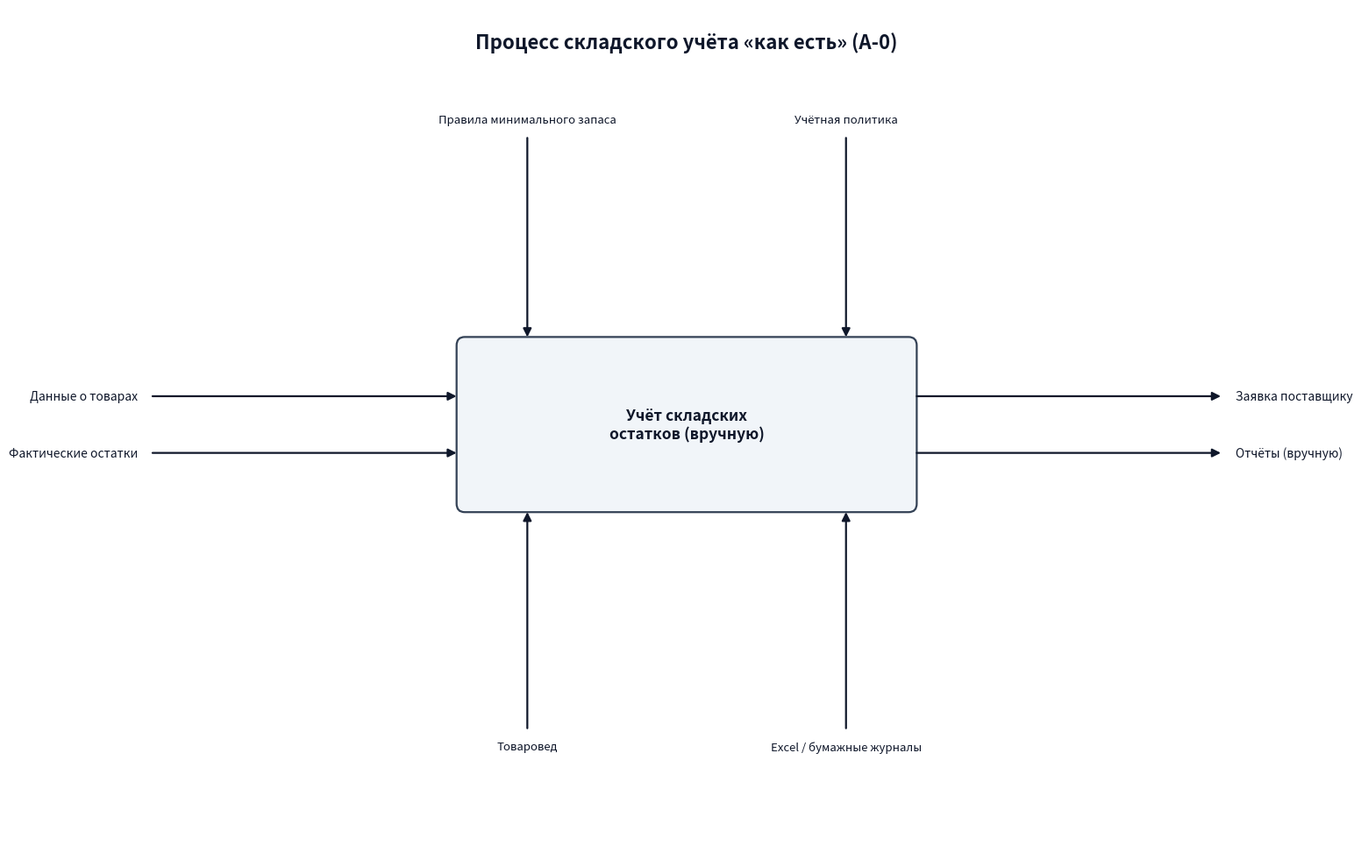

Reproduce this figure in Python. (Note: this script raises an exception after producing the figure.)
# -*- coding: utf-8 -*-
import matplotlib
matplotlib.use("Agg")
import matplotlib.pyplot as plt
from matplotlib.patches import FancyBboxPatch, Rectangle, Ellipse, FancyArrowPatch
from matplotlib.lines import Line2D
import os

OUT = r"C:\Users\user\Desktop\практичке\pp11\diagrams"
SLATE = "#334155"
GREEN = "#059669"
LIGHT = "#f1f5f9"
BORDER = "#cbd5e1"
INK = "#0f172a"
MUTED = "#475569"


def new_fig(w=16.0, h=10.0):
    fig, ax = plt.subplots(figsize=(w, h), dpi=150)
    ax.set_xlim(0, 16)
    ax.set_ylim(0, 10)
    ax.axis("off")
    return fig, ax


def title(ax, text, y=9.6):
    ax.text(8.0, y, text, ha="center", va="center", fontsize=16,
            fontweight="bold", color=INK)


def arrow(ax, p1, p2, color=INK, lw=1.6, style="-|>", rad=0.0, ls="-"):
    ax.add_patch(FancyArrowPatch(p1, p2, arrowstyle=style, color=color, lw=lw,
                 mutation_scale=14, connectionstyle=f"arc3,rad={rad}",
                 linestyle=ls, zorder=3))


def _spread(n):
    if n == 1:
        return [0.5]
    return [0.15 + 0.70 * i / (n - 1) for i in range(n)]


def idef0(fname, ttl, box_title, inputs, controls, mechanisms, outputs):
    fig, ax = new_fig()
    title(ax, ttl)
    bx0, bx1, by0, by1 = 5.2, 10.8, 4.1, 6.1
    ax.add_patch(FancyBboxPatch((bx0, by0), bx1 - bx0, by1 - by0,
                 boxstyle="round,pad=0.03,rounding_size=0.1", linewidth=1.6,
                 edgecolor=SLATE, facecolor=LIGHT, zorder=2))
    ax.text((bx0 + bx1) / 2, (by0 + by1) / 2, box_title, ha="center",
            va="center", fontsize=12.5, fontweight="bold", color=INK, zorder=4,
            wrap=True)
    # inputs (left)
    n = len(inputs)
    for i, t in enumerate(inputs):
        y = by1 - (by1 - by0) * (i + 1) / (n + 1)
        arrow(ax, (1.4, y), (bx0, y))
        ax.text(1.25, y, t, ha="right", va="center", fontsize=10, color=INK)
    # controls (top)
    for i, t in enumerate(controls):
        x = bx0 + (bx1 - bx0) * _spread(len(controls))[i]
        arrow(ax, (x, 8.5), (x, by1))
        ax.text(x, 8.62, t, ha="center", va="bottom", fontsize=9.5, color=INK)
    # mechanisms (bottom)
    for i, t in enumerate(mechanisms):
        x = bx0 + (bx1 - bx0) * _spread(len(mechanisms))[i]
        arrow(ax, (x, 1.5), (x, by0))
        ax.text(x, 1.38, t, ha="center", va="top", fontsize=9.5, color=INK)
    # outputs (right)
    n = len(outputs)
    for i, t in enumerate(outputs):
        y = by1 - (by1 - by0) * (i + 1) / (n + 1)
        arrow(ax, (bx1, y), (14.6, y))
        ax.text(14.75, y, t, ha="left", va="center", fontsize=10, color=INK)
    fig.tight_layout()
    fig.savefig(os.path.join(OUT, fname), dpi=150, bbox_inches="tight",
                facecolor="white")
    plt.close(fig)


def stick(ax, x, y, label):
    ax.add_patch(Ellipse((x, y + 0.62), 0.30, 0.30, facecolor="white",
                 edgecolor=SLATE, lw=1.6, zorder=4))
    ax.add_line(Line2D([x, x], [y + 0.47, y + 0.05], color=SLATE, lw=1.6, zorder=4))
    ax.add_line(Line2D([x - 0.22, x + 0.22], [y + 0.36, y + 0.36], color=SLATE, lw=1.6, zorder=4))
    ax.add_line(Line2D([x, x - 0.18], [y + 0.05, y - 0.28], color=SLATE, lw=1.6, zorder=4))
    ax.add_line(Line2D([x, x + 0.18], [y + 0.05, y - 0.28], color=SLATE, lw=1.6, zorder=4))
    ax.text(x, y - 0.45, label, ha="center", va="top", fontsize=10.5,
            fontweight="bold", color=INK)


def usecase(fname, ttl, actors, cases):
    fig, ax = new_fig()
    title(ax, ttl)
    bx0, bx1, by0, by1 = 5.2, 10.8, 0.9, 8.6
    ax.add_patch(Rectangle((bx0, by0), bx1 - bx0, by1 - by0, linewidth=1.6,
                 edgecolor=SLATE, facecolor="#f8fafc", zorder=1))
    ax.text((bx0 + bx1) / 2, by1 - 0.35, "Галамарт Склад", ha="center",
            va="center", fontsize=12.5, fontweight="bold", color=SLATE, zorder=4)
    cx = (bx0 + bx1) / 2
    # cases: dict name -> (y, [actor names])
    ys = [7.7, 6.85, 6.0, 5.15, 4.3, 3.45, 2.6, 1.75]
    pos = {}
    for i, (name, acc) in enumerate(cases):
        y = ys[i]
        pos[name] = (cx, y)
        ax.add_patch(Ellipse((cx, y), 4.4, 0.62, facecolor="white",
                     edgecolor=GREEN, lw=1.4, zorder=3))
        ax.text(cx, y, name, ha="center", va="center", fontsize=10, color=INK, zorder=4)
    # actors
    ax_pos = {}
    for name, side, y in actors:
        x = 2.0 if side == "left" else 14.0
        ax_pos[name] = (x, y)
        stick(ax, x, y, name)
    # links
    for name, acc in cases:
        ccx, ccy = pos[name]
        for a in acc:
            axx, ayy = ax_pos[a]
            x0 = axx + (0.35 if axx < ccx else -0.35)
            x1 = ccx + (-2.25 if axx < ccx else 2.25)
            arrow(ax, (x0, ayy + 0.15), (x1, ccy), color=MUTED, lw=1.1,
                  style="-", rad=0.0)
    fig.tight_layout()
    fig.savefig(os.path.join(OUT, fname), dpi=150, bbox_inches="tight",
                facecolor="white")
    plt.close(fig)


def sequence(fname, ttl, lifelines, messages):
    fig, ax = new_fig(h=9.5)
    title(ax, ttl, y=9.2)
    xs = {}
    for i, name in enumerate(lifelines):
        x = 2.2 + i * 3.9
        xs[name] = x
        ax.add_patch(FancyBboxPatch((x - 1.5, 8.15), 3.0, 0.55,
                     boxstyle="round,pad=0.02,rounding_size=0.08",
                     linewidth=1.4, edgecolor=SLATE, facecolor=SLATE, zorder=3))
        ax.text(x, 8.42, name, ha="center", va="center", fontsize=10.5,
                fontweight="bold", color="white", zorder=4)
        ax.add_line(Line2D([x, x], [1.0, 8.15], color=BORDER, lw=1.2,
                    linestyle=(0, (4, 3)), zorder=1))
    y = 7.55
    dy = 0.72
    for frm, to, text, ret in messages:
        y0 = y - len([m for m in messages[:messages.index((frm, to, text, ret))]]) * 0
    # draw in order
    yy = 7.55
    for idx, (frm, to, text, ret) in enumerate(messages):
        x0, x1 = xs[frm], xs[to]
        if frm == to:
            arrow(ax, (x0, yy), (x0 + 1.1, yy), color=MUTED, lw=1.3, style="-")
            arrow(ax, (x0 + 1.1, yy), (x0 + 1.1, yy - 0.22), color=MUTED, lw=1.3, style="-")
            arrow(ax, (x0 + 1.1, yy - 0.22), (x0, yy - 0.22), color=MUTED, lw=1.3)
            ax.text(x0 + 1.2, yy - 0.11, text, ha="left", va="center", fontsize=9.5, color=INK)
        else:
            style = "-->" if ret else "->"
            arrow(ax, (x0, yy), (x1, yy), color=(MUTED if ret else INK),
                  lw=1.3, style="-|>", ls=("--" if ret else "-"))
            mx = (x0 + x1) / 2
            ax.text(mx, yy + 0.12, text, ha="center", va="bottom", fontsize=9.5,
                    color=INK)
        yy -= dy
    fig.tight_layout()
    fig.savefig(os.path.join(OUT, fname), dpi=150, bbox_inches="tight",
                facecolor="white")
    plt.close(fig)


# ---- 1.1 IDEF0 «как есть» ----
idef0("idef0_asis.png",
      "Процесс складского учёта «как есть» (A-0)",
      "Учёт складских\nостатков (вручную)",
      ["Данные о товарах", "Фактические остатки"],
      ["Правила минимального запаса", "Учётная политика"],
      ["Товаровед", "Excel / бумажные журналы"],
      ["Заявка поставщику", "Отчёты (вручную)"])

# ---- 2.1 IDEF0 системы ----
idef0("idef0_system.png",
      "Функциональная модель системы (A-0)",
      "Управление\nскладскими остатками",
      ["Данные о товарах", "Остатки", "Позиции заявок"],
      ["Правила минимального запаса", "Роли пользователей"],
      ["Веб-приложение «Галамарт Склад»", "Браузер"],
      ["Актуальный каталог", "Заявки поставщикам", "Отчёты PDF / XLSX"])

# ---- 2.2 Use Case ----
actors = [("Администратор", "left", 7.4),
          ("Товаровед", "left", 4.0),
          ("Директор", "right", 4.6)]
cases = [
    ("Войти в систему", ["Администратор", "Товаровед", "Директор"]),
    ("Управлять пользователями", ["Администратор"]),
    ("Вести каталог товаров", ["Товаровед"]),
    ("Контролировать остатки", ["Товаровед"]),
    ("Формировать заявку", ["Товаровед"]),
    ("Получать поставку", ["Товаровед"]),
    ("Формировать отчёты", ["Директор"]),
]
usecase("usecase.png", "Диаграмма вариантов использования", actors, cases)

# ---- 2.3 Sequence ----
lifelines = ["Товаровед", "Веб-приложение", "Хранилище", "Поставщик"]
messages = [
    ("Товаровед", "Веб-приложение", "Выбрать дефицитные товары", False),
    ("Веб-приложение", "Хранилище", "Запрос остатков", False),
    ("Хранилище", "Веб-приложение", "Список позиций", True),
    ("Веб-приложение", "Веб-приложение", "Сформировать заявку", False),
    ("Веб-приложение", "Поставщик", "Отправить заявку (status = sent)", False),
    ("Поставщик", "Веб-приложение", "Поставка (status = received)", True),
    ("Веб-приложение", "Хранилище", "Обновить остатки", False),
    ("Веб-приложение", "Товаровед", "Остатки обновлены", True),
]
sequence("sequence.png", "Диаграмма последовательности: оформление заявки",
         lifelines, messages)

print("done")
